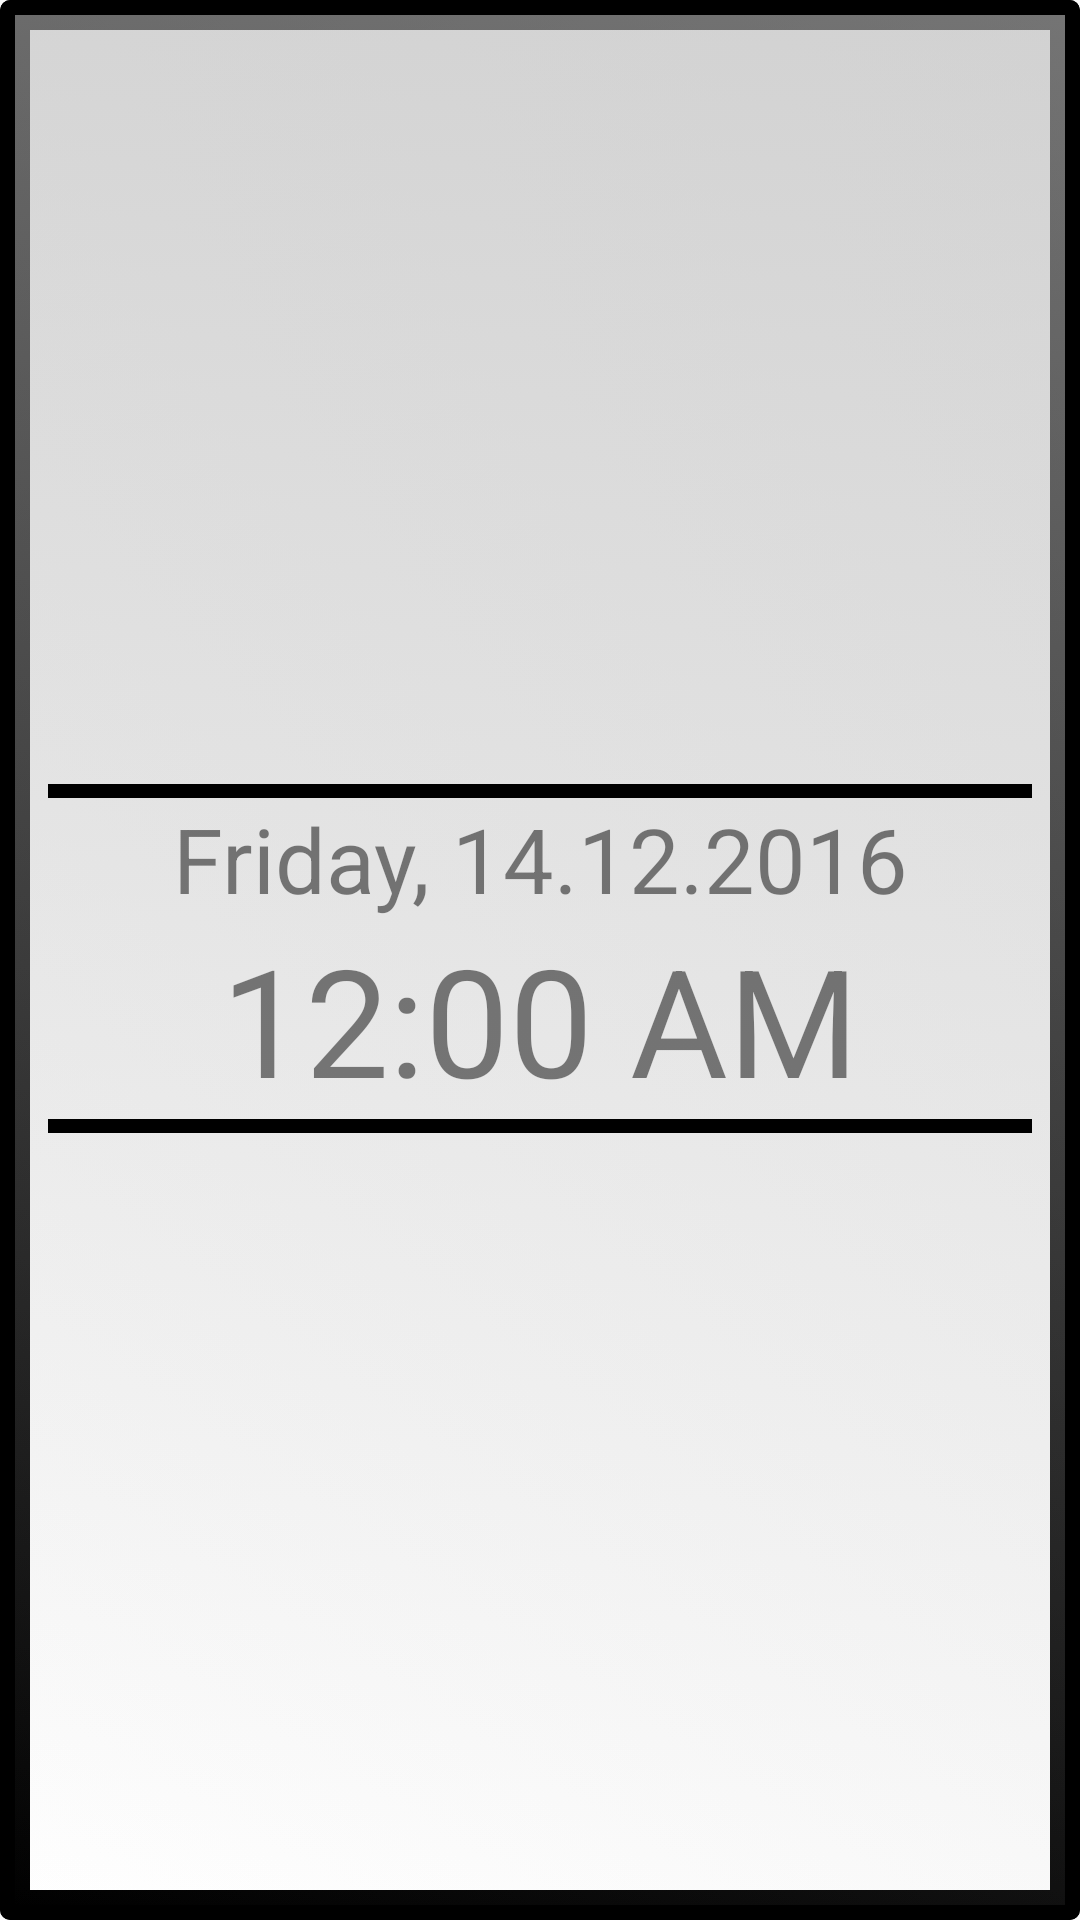

Layout XML and referenced resources for this Android screen:
<!-- AndroidManifest.xml: application theme AppTheme -->
<!-- res/layout/content_alarm_no_snooze.xml -->
<?xml version="1.0" encoding="utf-8"?>
<LinearLayout xmlns:android="http://schemas.android.com/apk/res/android"
    xmlns:tools="http://schemas.android.com/tools"
    tools:context="com.zhun.example.smart_sunrise.AlarmActivity"
    android:id="@+id/wakeup_wakescreen_layout"
    android:layout_width="match_parent"
    android:layout_height="match_parent"
    android:paddingBottom="@dimen/activity_vertical_margin"
    android:paddingLeft="@dimen/activity_horizontal_margin"
    android:paddingRight="@dimen/activity_horizontal_margin"
    android:paddingTop="@dimen/activity_vertical_margin"
    android:orientation="vertical"
    android:background="@drawable/custom_alarm_view">

    <Button
        android:text=""
        android:textSize="50sp"
        android:textColor="#80000000"
        android:layout_width="match_parent"
        android:layout_height="0dp"
        android:layout_weight="50"
        android:background="@android:color/transparent"
        android:onClick="onWakeUpClick"/>

    <View
        android:layout_width="match_parent"
        android:layout_height="0dp"
        android:layout_weight="1"
        android:background="@android:color/background_dark"
        android:onClick="onWakeUpClick"/>

    <LinearLayout
        android:layout_width="match_parent"
        android:layout_height="wrap_content"
        android:orientation="vertical">
        <TextView
            android:id="@+id/wakeup_wakescreen_date"
            android:layout_width="match_parent"
            android:layout_height="wrap_content"
            android:layout_gravity="center"
            android:text="Friday, 14.12.2016"
            android:textColor="#80000000"
            android:textAlignment="center"
            android:textSize="30sp"
            android:gravity="center"
            android:onClick="onWakeUpClick"/>
        <TextClock
            android:id="@+id/wakeup_timer_wakescreen_clock"
            android:layout_width="match_parent"
            android:layout_height="wrap_content"
            android:layout_gravity="center"
            android:textColor="#80000000"
            android:textAlignment="center"
            android:textSize="50sp"
            android:gravity="center"
            android:onClick="onWakeUpClick"/>
    </LinearLayout>

    <View
        android:layout_width="match_parent"
        android:layout_height="0dp"
        android:layout_weight="1"
        android:background="@android:color/background_dark"
        android:onClick="onWakeUpClick"/>

    <Button
        android:text=""
        android:textSize="50sp"
        android:textColor="#80000000"
        android:layout_width="match_parent"
        android:layout_height="0dp"
        android:layout_weight="50"
        android:background="@android:color/transparent"
        android:onClick="onWakeUpClick"/>

</LinearLayout>
<!-- resources referenced by this layout -->
<resources>
  <dimen name="activity_horizontal_margin">16dp</dimen>
  <dimen name="activity_vertical_margin">16dp</dimen>
  <!-- drawable custom_alarm_view (drawable) -->
  <?xml version="1.0" encoding="utf-8"?>
  <selector xmlns:android="http://schemas.android.com/apk/res/android">
  
  
      <item>
          <layer-list>
              <item>
                  <shape>
                      <solid
                          android:color="@android:color/white"/>
                      <stroke
                          android:width="10dp"
                          android:color="@android:color/black"/>
                      <corners
                          android:radius="1dp"/>
                  </shape>
              </item>
              <item>
                  <shape>
                      <gradient
                          android:startColor="#6f6e6e6e"
                          android:endColor="#6fb4b4b4"
                          android:type="linear"
                          android:angle="90"
                          android:centerColor="#00666666"
                          android:centerX="0"/>
                      <stroke
                          android:width="5dp"
                          android:color="@android:color/background_dark"/>
                      <corners
                          android:radius="1dp"/>
                  </shape>
              </item>
              <item>
                  <shape>
                      <gradient
                          android:startColor="#70c1c1c1"
                          android:endColor="#5abababa"
                          android:type="linear"
                          android:angle="45"
                          android:centerColor="#00666666"
                          android:centerX="0"/>
                      <stroke
                          android:width="5dp"
                          android:color="@android:color/background_dark"/>
                      <corners
                          android:radius="1dp"/>
                  </shape>
              </item>
          </layer-list>
      </item>
  </selector>
  <style name="AppTheme" parent="Theme.AppCompat.Light.DarkActionBar">
          
          <item name="colorPrimary">@color/colorPrimary</item>
          <item name="colorPrimaryDark">@color/colorPrimaryDark</item>
  
          <item name="colorAccent">@color/colorAccent</item>
  
      </style>
  <color name="colorPrimary">#e53935</color>
  <color name="colorPrimaryDark">#b71c1c</color>
  <color name="colorAccent">#f57c00</color>
</resources>
